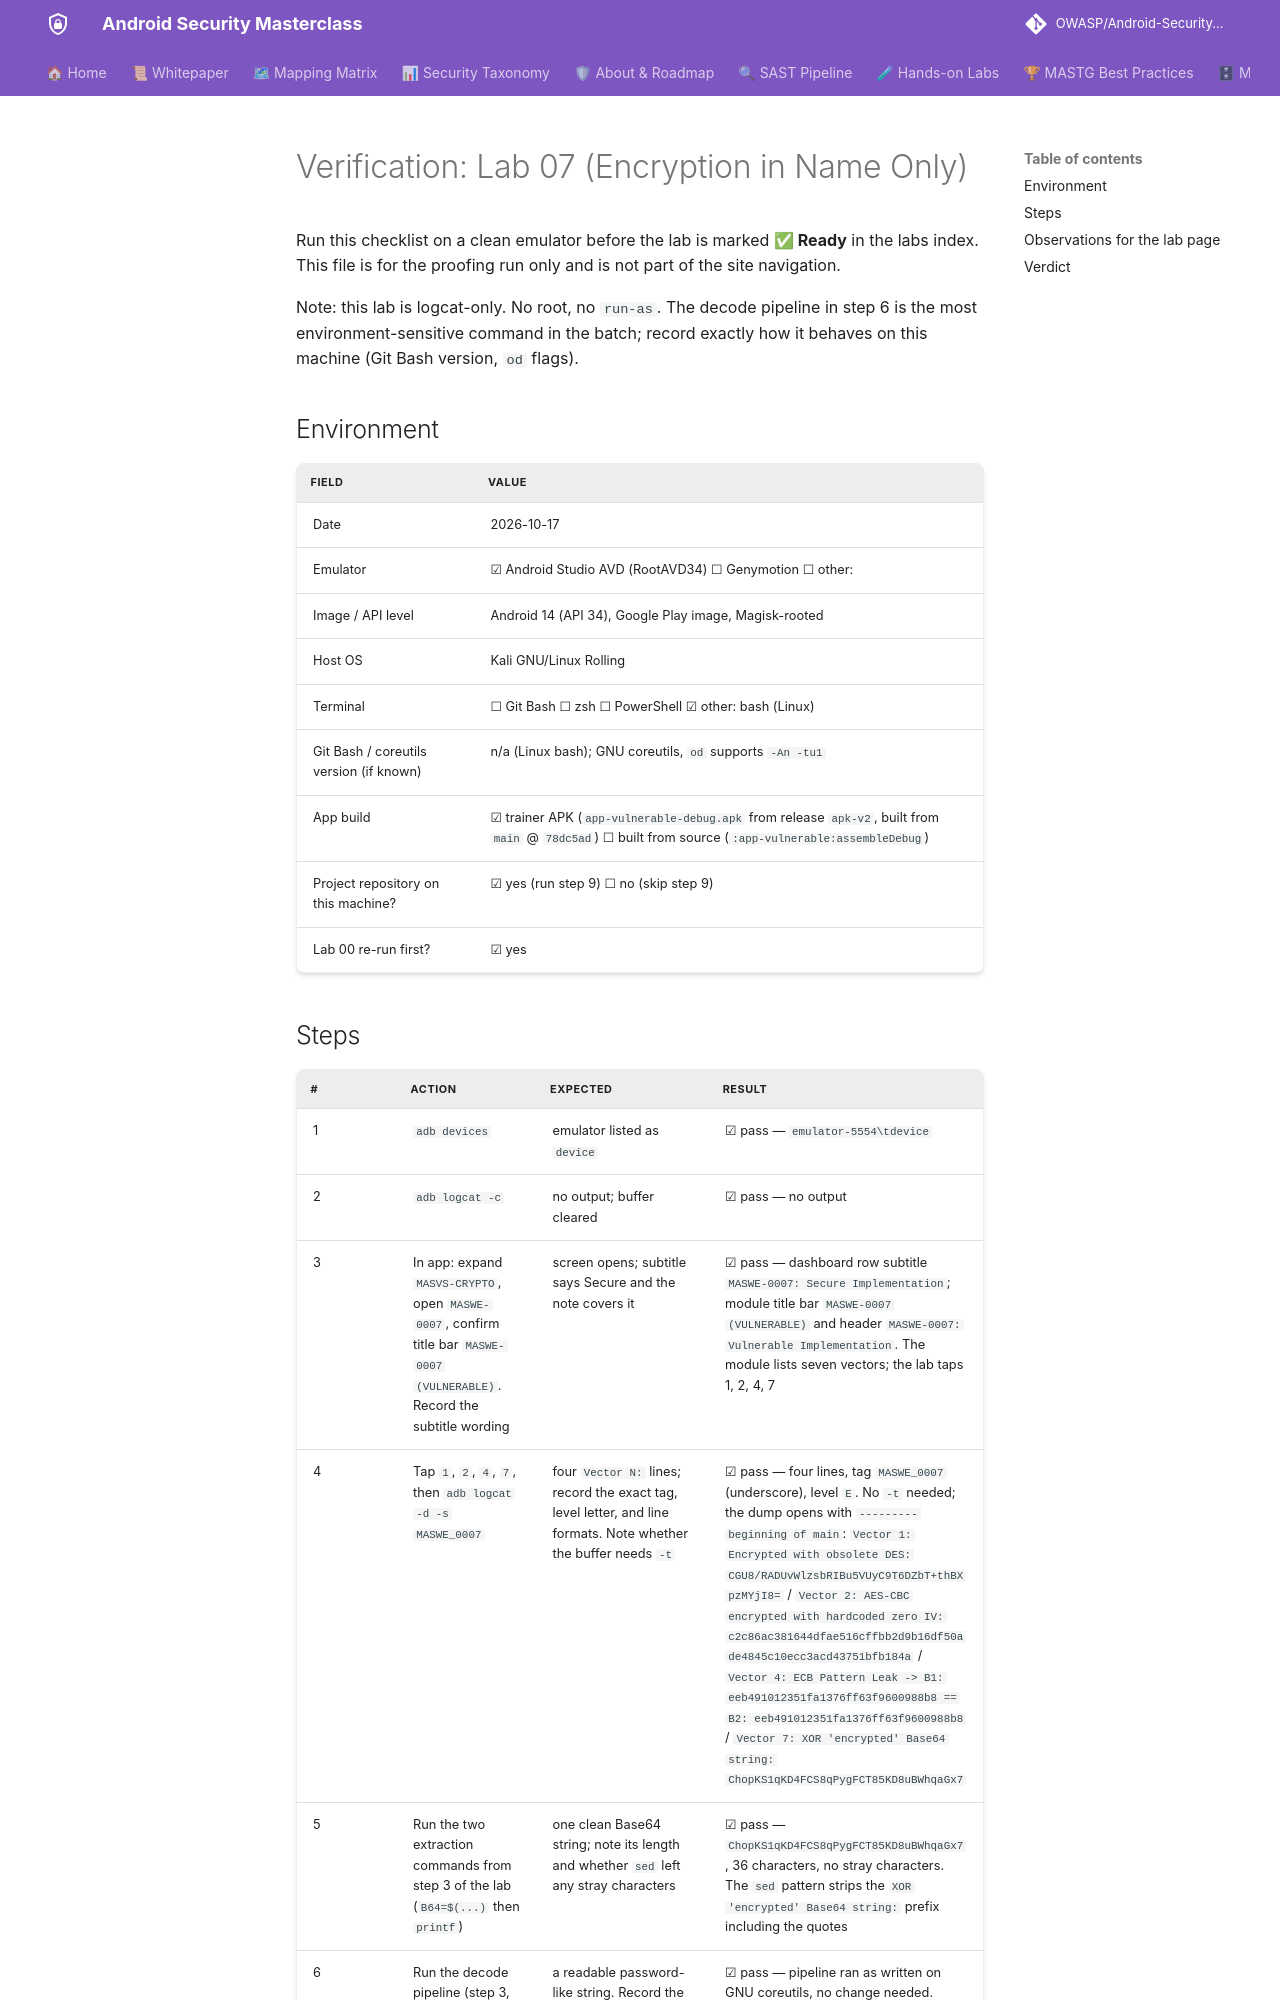

repository: azharfatrr/Android-Security-Masterclass · page: labs/verification/lab-07/index.html · generator: mkdocs

# Verification: Lab 07 (Encryption in Name Only)

Run this checklist on a clean emulator before the lab is marked **✅ Ready** in the labs index. This file is for the proofing run only and is not part of the site navigation.

Note: this lab is logcat-only. No root, no `run-as`. The decode pipeline in step 6 is the most environment-sensitive command in the batch; record exactly how it behaves on this machine (Git Bash version, `od` flags).

## Environment

| Field | Value |
|---|---|
| Date | 2026-10-17 |
| Emulator | ☑ Android Studio AVD (RootAVD34) ☐ Genymotion ☐ other: |
| Image / API level | Android 14 (API 34), Google Play image, Magisk-rooted |
| Host OS | Kali GNU/Linux Rolling |
| Terminal | ☐ Git Bash ☐ zsh ☐ PowerShell ☑ other: bash (Linux) |
| Git Bash / coreutils version (if known) | n/a (Linux bash); GNU coreutils, `od` supports `-An -tu1` |
| App build | ☑ trainer APK (`app-vulnerable-debug.apk` from release `apk-v2`, built from `main` @ `78dc5ad`) ☐ built from source (`:app-vulnerable:assembleDebug`) |
| Project repository on this machine? | ☑ yes (run step 9) ☐ no (skip step 9) |
| Lab 00 re-run first? | ☑ yes |
